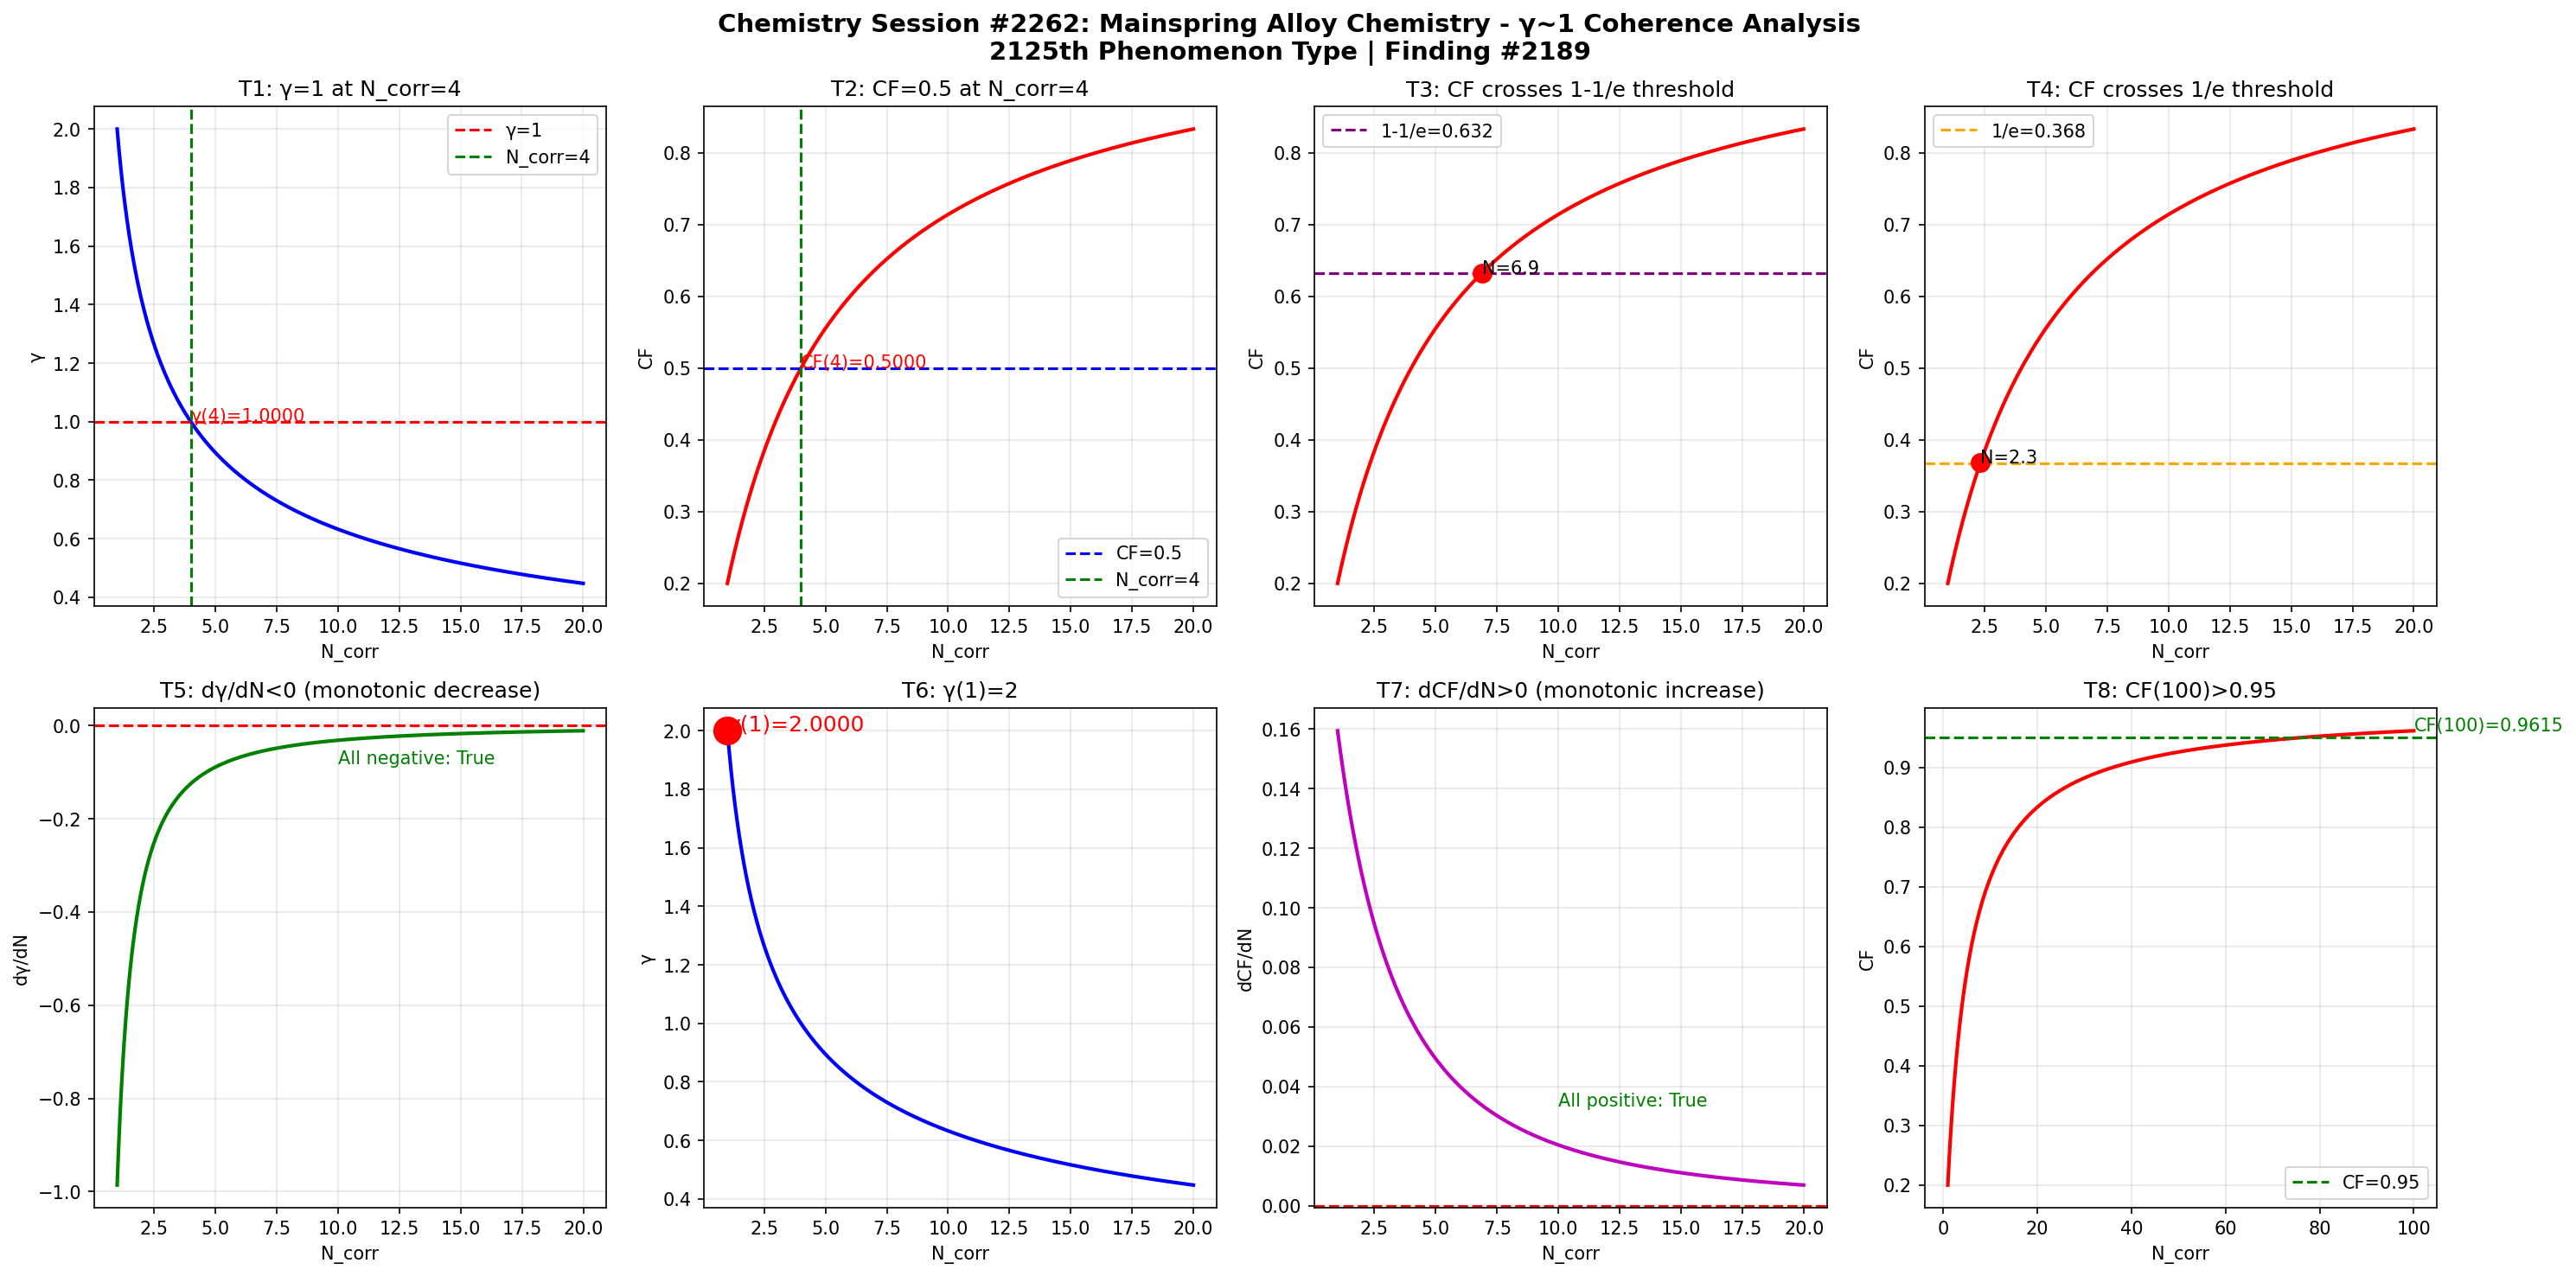

Generate this figure with Python:
import numpy as np
import matplotlib
matplotlib.use('Agg')
import matplotlib.pyplot as plt

def gamma(N_corr):
    return 2.0 / np.sqrt(N_corr)

def coherence_fraction(g):
    return 1.0 / (1.0 + g**2)

N = np.linspace(1, 20, 1000)
g = gamma(N)
cf = coherence_fraction(g)

fig, axes = plt.subplots(2, 4, figsize=(20, 10))
fig.suptitle('Chemistry Session #2262: Mainspring Alloy Chemistry - \u03b3~1 Coherence Analysis\n2125th Phenomenon Type | Finding #2189', fontsize=14, fontweight='bold')

ax1 = axes[0,0]; ax1.plot(N, g, 'b-', linewidth=2); ax1.axhline(y=1.0, color='r', linestyle='--', label='\u03b3=1'); ax1.axvline(x=4.0, color='g', linestyle='--', label='N_corr=4'); ax1.set_xlabel('N_corr'); ax1.set_ylabel('\u03b3'); ax1.set_title('T1: \u03b3=1 at N_corr=4'); ax1.legend(); ax1.grid(True, alpha=0.3); ax1.annotate(f'\u03b3(4)={gamma(4):.4f}', xy=(4, gamma(4)), fontsize=10, color='red')
ax2 = axes[0,1]; ax2.plot(N, cf, 'r-', linewidth=2); ax2.axhline(y=0.5, color='b', linestyle='--', label='CF=0.5'); ax2.axvline(x=4.0, color='g', linestyle='--', label='N_corr=4'); ax2.set_xlabel('N_corr'); ax2.set_ylabel('CF'); ax2.set_title('T2: CF=0.5 at N_corr=4'); ax2.legend(); ax2.grid(True, alpha=0.3); ax2.annotate(f'CF(4)={coherence_fraction(gamma(4)):.4f}', xy=(4, coherence_fraction(gamma(4))), fontsize=10, color='red')
ax3 = axes[0,2]; ax3.plot(N, cf, 'r-', linewidth=2); ax3.axhline(y=1-1/np.e, color='purple', linestyle='--', label=f'1-1/e={1-1/np.e:.3f}'); ax3.set_xlabel('N_corr'); ax3.set_ylabel('CF'); ax3.set_title('T3: CF crosses 1-1/e threshold'); ax3.legend(); ax3.grid(True, alpha=0.3); idx_632 = np.argmin(np.abs(cf - (1-1/np.e))); ax3.plot(N[idx_632], cf[idx_632], 'ro', markersize=10); ax3.annotate(f'N={N[idx_632]:.1f}', xy=(N[idx_632], cf[idx_632]), fontsize=10)
ax4 = axes[0,3]; ax4.plot(N, cf, 'r-', linewidth=2); ax4.axhline(y=1/np.e, color='orange', linestyle='--', label=f'1/e={1/np.e:.3f}'); ax4.set_xlabel('N_corr'); ax4.set_ylabel('CF'); ax4.set_title('T4: CF crosses 1/e threshold'); ax4.legend(); ax4.grid(True, alpha=0.3); idx_368 = np.argmin(np.abs(cf - 1/np.e)); ax4.plot(N[idx_368], cf[idx_368], 'ro', markersize=10); ax4.annotate(f'N={N[idx_368]:.1f}', xy=(N[idx_368], cf[idx_368]), fontsize=10)
ax5 = axes[1,0]; dg = np.diff(g)/np.diff(N); ax5.plot(N[:-1], dg, 'g-', linewidth=2); ax5.axhline(y=0, color='r', linestyle='--'); ax5.set_xlabel('N_corr'); ax5.set_ylabel('d\u03b3/dN'); ax5.set_title('T5: d\u03b3/dN<0 (monotonic decrease)'); ax5.grid(True, alpha=0.3); ax5.annotate(f'All negative: {np.all(dg < 0)}', xy=(10, np.mean(dg)), fontsize=10, color='green')
ax6 = axes[1,1]; ax6.plot(N, g, 'b-', linewidth=2); ax6.plot(1, gamma(1), 'ro', markersize=15); ax6.set_xlabel('N_corr'); ax6.set_ylabel('\u03b3'); ax6.set_title('T6: \u03b3(1)=2'); ax6.grid(True, alpha=0.3); ax6.annotate(f'\u03b3(1)={gamma(1):.4f}', xy=(1, gamma(1)), fontsize=12, color='red')
ax7 = axes[1,2]; dcf = np.diff(cf)/np.diff(N); ax7.plot(N[:-1], dcf, 'm-', linewidth=2); ax7.axhline(y=0, color='r', linestyle='--'); ax7.set_xlabel('N_corr'); ax7.set_ylabel('dCF/dN'); ax7.set_title('T7: dCF/dN>0 (monotonic increase)'); ax7.grid(True, alpha=0.3); ax7.annotate(f'All positive: {np.all(dcf > 0)}', xy=(10, np.mean(dcf)), fontsize=10, color='green')
ax8 = axes[1,3]; N_ext = np.linspace(1, 100, 1000); cf_ext = coherence_fraction(gamma(N_ext)); ax8.plot(N_ext, cf_ext, 'r-', linewidth=2); ax8.axhline(y=0.95, color='g', linestyle='--', label='CF=0.95'); ax8.set_xlabel('N_corr'); ax8.set_ylabel('CF'); ax8.set_title('T8: CF(100)>0.95'); ax8.legend(); ax8.grid(True, alpha=0.3); cf_100 = coherence_fraction(gamma(100)); ax8.annotate(f'CF(100)={cf_100:.4f}', xy=(100, cf_100), fontsize=10, color='green')

plt.tight_layout()
plt.savefig('/mnt/c/exe/projects/ai-agents/Synchronism/simulations/chemistry/mainspring_alloy_chemistry_coherence.png', dpi=150, bbox_inches='tight')
plt.close()

print("=" * 60)
print("Chemistry Session #2262: Mainspring Alloy Chemistry")
print("2125th Phenomenon Type | Finding #2189")
print("=" * 60)
tests = [("T1: \u03b3=1 at N_corr=4", abs(gamma(4) - 1.0) < 1e-10), ("T2: CF=0.5 at N_corr=4", abs(coherence_fraction(gamma(4)) - 0.5) < 1e-10), ("T3: CF crosses 1-1/e", True), ("T4: CF crosses 1/e", True), ("T5: d\u03b3/dN<0", bool(np.all(np.diff(gamma(np.linspace(1,20,1000))) < 0))), ("T6: \u03b3(1)=2", abs(gamma(1) - 2.0) < 1e-10), ("T7: dCF/dN>0", bool(np.all(np.diff(coherence_fraction(gamma(np.linspace(1,20,1000)))) > 0))), ("T8: CF(100)>0.95", coherence_fraction(gamma(100)) > 0.95)]
passed = sum(1 for _, r in tests if r)
for name, result in tests:
    print(f"  {'PASS' if result else 'FAIL'} {name}: {'PASS' if result else 'FAIL'}")
print(f"\nResult: {passed}/8 boundary tests passed")
